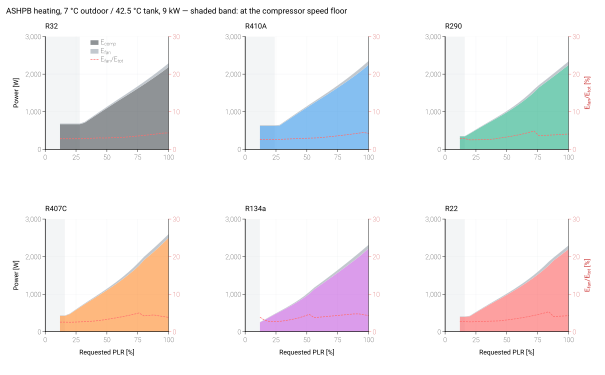

The data file committed next to this chart (first rows):
pass, case, refrigerant, PLR_requested, speed_bound, W_comp, W_fan, W_ou_fan, W_iu_fan, W_tot, fan_fraction
fixed_disp, ASHPB_heating, R32, 1.0, , 2191, 99.65, 99.65, , 2291, 0.0435
fixed_disp, ASHPB_heating, R32, 0.96, , 2091, 94.07, 94.07, , 2185, 0.04306
fixed_disp, ASHPB_heating, R32, 0.92, , 1996, 86.24, 86.24, , 2082, 0.04141
fixed_disp, ASHPB_heating, R32, 0.88, , 1904, 79.02, 79.02, , 1983, 0.03985
fixed_disp, ASHPB_heating, R32, 0.84, , 1814, 72.36, 72.36, , 1887, 0.03835
fixed_disp, ASHPB_heating, R32, 0.8, , 1726, 66.19, 66.19, , 1793, 0.03693
fixed_disp, ASHPB_heating, R32, 0.76, , 1640, 60.49, 60.49, , 1701, 0.03556
fixed_disp, ASHPB_heating, R32, 0.72, , 1556, 55.19, 55.19, , 1611, 0.03426
fixed_disp, ASHPB_heating, R32, 0.68, , 1473, 50.27, 50.27, , 1523, 0.03301
fixed_disp, ASHPB_heating, R32, 0.64, , 1390, 45.81, 45.81, , 1436, 0.0319
fixed_disp, ASHPB_heating, R32, 0.6, , 1307, 42.38, 42.38, , 1350, 0.03141
fixed_disp, ASHPB_heating, R32, 0.56, , 1223, 38.99, 38.99, , 1262, 0.03088
fixed_disp, ASHPB_heating, R32, 0.52, , 1139, 35.63, 35.63, , 1175, 0.03033
fixed_disp, ASHPB_heating, R32, 0.48, , 1054, 32.32, 32.32, , 1086, 0.02975
fixed_disp, ASHPB_heating, R32, 0.44, , 967.1, 30.17, 30.17, , 997.2, 0.03026
fixed_disp, ASHPB_heating, R32, 0.4, , 880.7, 26.87, 26.87, , 907.6, 0.0296
fixed_disp, ASHPB_heating, R32, 0.36, , 793.9, 23.64, 23.64, , 817.5, 0.02892
fixed_disp, ASHPB_heating, R32, 0.32, , 706.5, 20.53, 20.53, , 727, 0.02823
fixed_disp, ASHPB_heating, R32, 0.28, min, 666, 19.14, 19.14, , 685.1, 0.02794
fixed_disp, ASHPB_heating, R32, 0.24, min, 666, 19.14, 19.14, , 685.1, 0.02794
fixed_disp, ASHPB_heating, R32, 0.2, min, 666, 19.14, 19.14, , 685.1, 0.02794
fixed_disp, ASHPB_heating, R32, 0.16, min, 666, 19.14, 19.14, , 685.1, 0.02794
fixed_disp, ASHPB_heating, R32, 0.12, min, 666, 19.14, 19.14, , 685.1, 0.02794
fixed_disp, ASHPB_heating, R410A, 1.0, , 2252, 99.65, 99.65, , 2352, 0.04237
fixed_disp, ASHPB_heating, R410A, 0.96, , 2137, 99.65, 99.65, , 2236, 0.04456
fixed_disp, ASHPB_heating, R410A, 0.92, , 2035, 91.08, 91.08, , 2126, 0.04283
fixed_disp, ASHPB_heating, R410A, 0.88, , 1938, 82.84, 82.84, , 2020, 0.041
fixed_disp, ASHPB_heating, R410A, 0.84, , 1843, 75.32, 75.32, , 1918, 0.03926
fixed_disp, ASHPB_heating, R410A, 0.8, , 1751, 68.46, 68.46, , 1820, 0.03762
fixed_disp, ASHPB_heating, R410A, 0.76, , 1662, 62.18, 62.18, , 1724, 0.03607
fixed_disp, ASHPB_heating, R410A, 0.72, , 1574, 56.42, 56.42, , 1630, 0.0346
fixed_disp, ASHPB_heating, R410A, 0.68, , 1488, 51.13, 51.13, , 1539, 0.03321
fixed_disp, ASHPB_heating, R410A, 0.64, , 1404, 46.25, 46.25, , 1450, 0.03189
fixed_disp, ASHPB_heating, R410A, 0.6, , 1321, 41.76, 41.76, , 1363, 0.03064
fixed_disp, ASHPB_heating, R410A, 0.56, , 1238, 38.25, 38.25, , 1276, 0.02997
fixed_disp, ASHPB_heating, R410A, 0.52, , 1154, 35.05, 35.05, , 1189, 0.02948
fixed_disp, ASHPB_heating, R410A, 0.48, , 1069, 31.88, 31.88, , 1101, 0.02896
fixed_disp, ASHPB_heating, R410A, 0.44, , 983.1, 28.97, 28.97, , 1012, 0.02863
fixed_disp, ASHPB_heating, R410A, 0.4, , 896.6, 25.88, 25.88, , 922.5, 0.02805
fixed_disp, ASHPB_heating, R410A, 0.36, , 809.3, 22.84, 22.84, , 832.2, 0.02745
fixed_disp, ASHPB_heating, R410A, 0.32, , 721.4, 19.89, 19.89, , 741.3, 0.02683
fixed_disp, ASHPB_heating, R410A, 0.28, , 632.7, 17.04, 17.04, , 649.7, 0.02622
fixed_disp, ASHPB_heating, R410A, 0.24, min, 620.7, 16.81, 16.81, , 637.5, 0.02637
fixed_disp, ASHPB_heating, R410A, 0.2, min, 620.7, 16.81, 16.81, , 637.5, 0.02637
fixed_disp, ASHPB_heating, R410A, 0.16, min, 620.7, 16.81, 16.81, , 637.5, 0.02637
fixed_disp, ASHPB_heating, R410A, 0.12, min, 620.7, 16.81, 16.81, , 637.5, 0.02637
fixed_disp, ASHPB_heating, R290, 1.0, , 2244, 94.55, 94.55, , 2339, 0.04043
fixed_disp, ASHPB_heating, R290, 0.96, , 2142, 88.51, 88.51, , 2231, 0.03968
fixed_disp, ASHPB_heating, R290, 0.92, , 2041, 82.68, 82.68, , 2124, 0.03892
fixed_disp, ASHPB_heating, R290, 0.88, , 1941, 77.04, 77.04, , 2018, 0.03817
fixed_disp, ASHPB_heating, R290, 0.84, , 1842, 71.6, 71.6, , 1914, 0.03741
fixed_disp, ASHPB_heating, R290, 0.8, , 1744, 66.35, 66.35, , 1810, 0.03665
fixed_disp, ASHPB_heating, R290, 0.76, , 1647, 61.3, 61.3, , 1708, 0.03588
fixed_disp, ASHPB_heating, R290, 0.72, , 1515, 77.31, 77.31, , 1592, 0.04855
fixed_disp, ASHPB_heating, R290, 0.68, , 1402, 65.82, 65.82, , 1468, 0.04484
fixed_disp, ASHPB_heating, R290, 0.64, , 1298, 56.23, 56.23, , 1354, 0.04152
fixed_disp, ASHPB_heating, R290, 0.6, , 1202, 48.2, 48.2, , 1250, 0.03856
fixed_disp, ASHPB_heating, R290, 0.56, , 1112, 41.44, 41.44, , 1153, 0.03594
fixed_disp, ASHPB_heating, R290, 0.52, , 1027, 35.7, 35.7, , 1062, 0.03361
fixed_disp, ASHPB_heating, R290, 0.48, , 945.7, 30.8, 30.8, , 976.5, 0.03153
... 78 more rows
